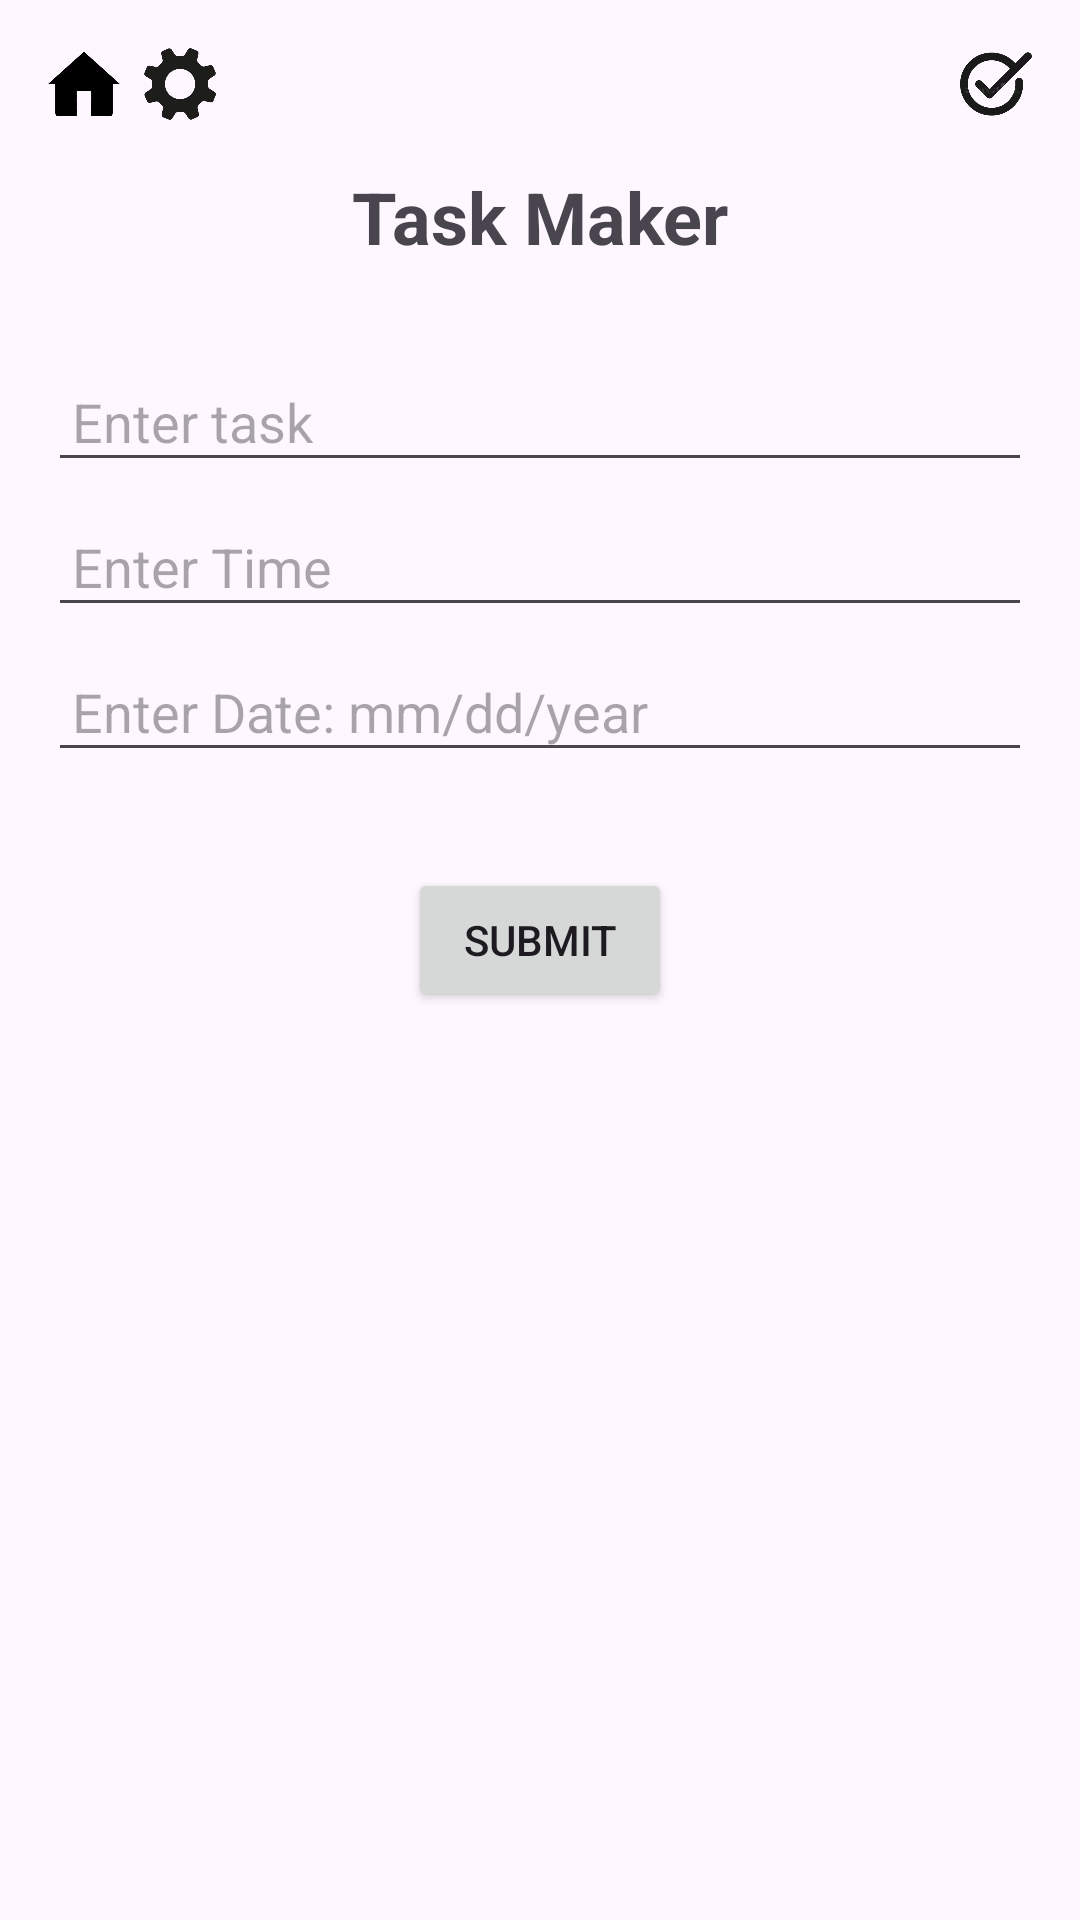

Android layout source for this screen:
<!-- AndroidManifest.xml: application theme Theme.OffThePhone -->
<!-- res/layout/activity_taskmaker.xml -->
<?xml version="1.0" encoding="utf-8"?>
<androidx.constraintlayout.widget.ConstraintLayout xmlns:android="http://schemas.android.com/apk/res/android"
    xmlns:app="http://schemas.android.com/apk/res-auto"
    xmlns:tools="http://schemas.android.com/tools"
    android:id="@+id/main"
    android:layout_width="match_parent"
    android:layout_height="match_parent"
    tools:context=".TaskMaker">

    
    <ImageView
        android:id="@+id/homeIcon"
        android:layout_width="24dp"
        android:layout_height="24dp"
        android:layout_margin="16dp"
        android:contentDescription="@string/home_button"
        android:src="@drawable/homeicon"
        app:layout_constraintStart_toStartOf="parent"
        app:layout_constraintTop_toTopOf="parent"
        android:clickable="true"
        android:focusable="true" />

    <ImageView
        android:id="@+id/settingsIcon"
        android:layout_width="24dp"
        android:layout_height="24dp"
        android:src="@drawable/settingsicon"
        android:contentDescription="@string/settings_button"
        app:layout_constraintTop_toTopOf="parent"
        app:layout_constraintStart_toEndOf="@id/homeIcon"
        android:layout_marginStart="8dp"
        android:layout_marginTop="16dp"
        android:clickable="true"
        android:focusable="true" />

    <ImageView
        android:id="@+id/checkmarkIcon"
        android:layout_width="24dp"
        android:layout_height="24dp"
        android:layout_marginTop="16dp"
        android:layout_marginEnd="16dp"
        android:contentDescription="@string/tasks_button"
        android:src="@drawable/checkicon"
        app:layout_constraintEnd_toEndOf="parent"
        app:layout_constraintHorizontal_bias="1.0"
        app:layout_constraintTop_toTopOf="parent"
        android:clickable="true"
        android:focusable="true" />

    
    <TextView
        android:id="@+id/header"
        android:layout_width="wrap_content"
        android:layout_height="wrap_content"
        android:padding="16dp"
        android:text="Task Maker"
        android:textSize="24sp"
        android:textStyle="bold"
        app:layout_constraintEnd_toEndOf="parent"
        app:layout_constraintStart_toStartOf="parent"
        app:layout_constraintTop_toBottomOf="@id/homeIcon" />

    
    <EditText
        android:id="@+id/enterTask"
        android:layout_width="0dp"
        android:layout_height="wrap_content"
        android:hint="Enter task"
        android:padding="8dp"
        app:layout_constraintStart_toStartOf="parent"
        app:layout_constraintEnd_toEndOf="parent"
        app:layout_constraintTop_toBottomOf="@id/header"
        android:layout_marginHorizontal="16dp"
        android:layout_marginTop="16dp" />

    <EditText
        android:id="@+id/enterTime"
        android:layout_width="0dp"
        android:layout_height="wrap_content"
        android:hint="Enter Time"
        android:padding="8dp"
        app:layout_constraintStart_toStartOf="parent"
        app:layout_constraintEnd_toEndOf="parent"
        app:layout_constraintTop_toBottomOf="@id/enterTask"
        android:layout_marginHorizontal="16dp"
        android:layout_marginTop="8dp" />

    <EditText
        android:id="@+id/enterDate"
        android:layout_width="0dp"
        android:layout_height="wrap_content"
        android:hint="Enter Date: mm/dd/year"
        android:padding="8dp"
        app:layout_constraintStart_toStartOf="parent"
        app:layout_constraintEnd_toEndOf="parent"
        app:layout_constraintTop_toBottomOf="@id/enterTime"
        android:layout_marginHorizontal="16dp"
        android:layout_marginTop="8dp" />

    
    <Button
        android:id="@+id/submitButton"
        android:layout_width="wrap_content"
        android:layout_height="wrap_content"
        android:layout_marginTop="32dp"
        android:text="Submit"
        app:layout_constraintEnd_toEndOf="parent"
        app:layout_constraintStart_toStartOf="parent"
        app:layout_constraintTop_toBottomOf="@id/enterDate" />

</androidx.constraintlayout.widget.ConstraintLayout>
<!-- resources referenced by this layout -->
<resources>
  <!-- drawable checkicon: png bitmap (drawable, 82158 bytes) -->
  <!-- drawable homeicon: png bitmap (drawable, 8434 bytes) -->
  <!-- drawable settingsicon: png bitmap (drawable, 61627 bytes) -->
  <string name="home_button">Home button</string>
  <string name="settings_button">Settings Button</string>
  <string name="tasks_button">Tasks button</string>
  <style name="Theme.OffThePhone" parent="Base.Theme.OffThePhone" />
  <style name="Base.Theme.OffThePhone" parent="Theme.Material3.DayNight.NoActionBar">
          
          
      </style>
</resources>
